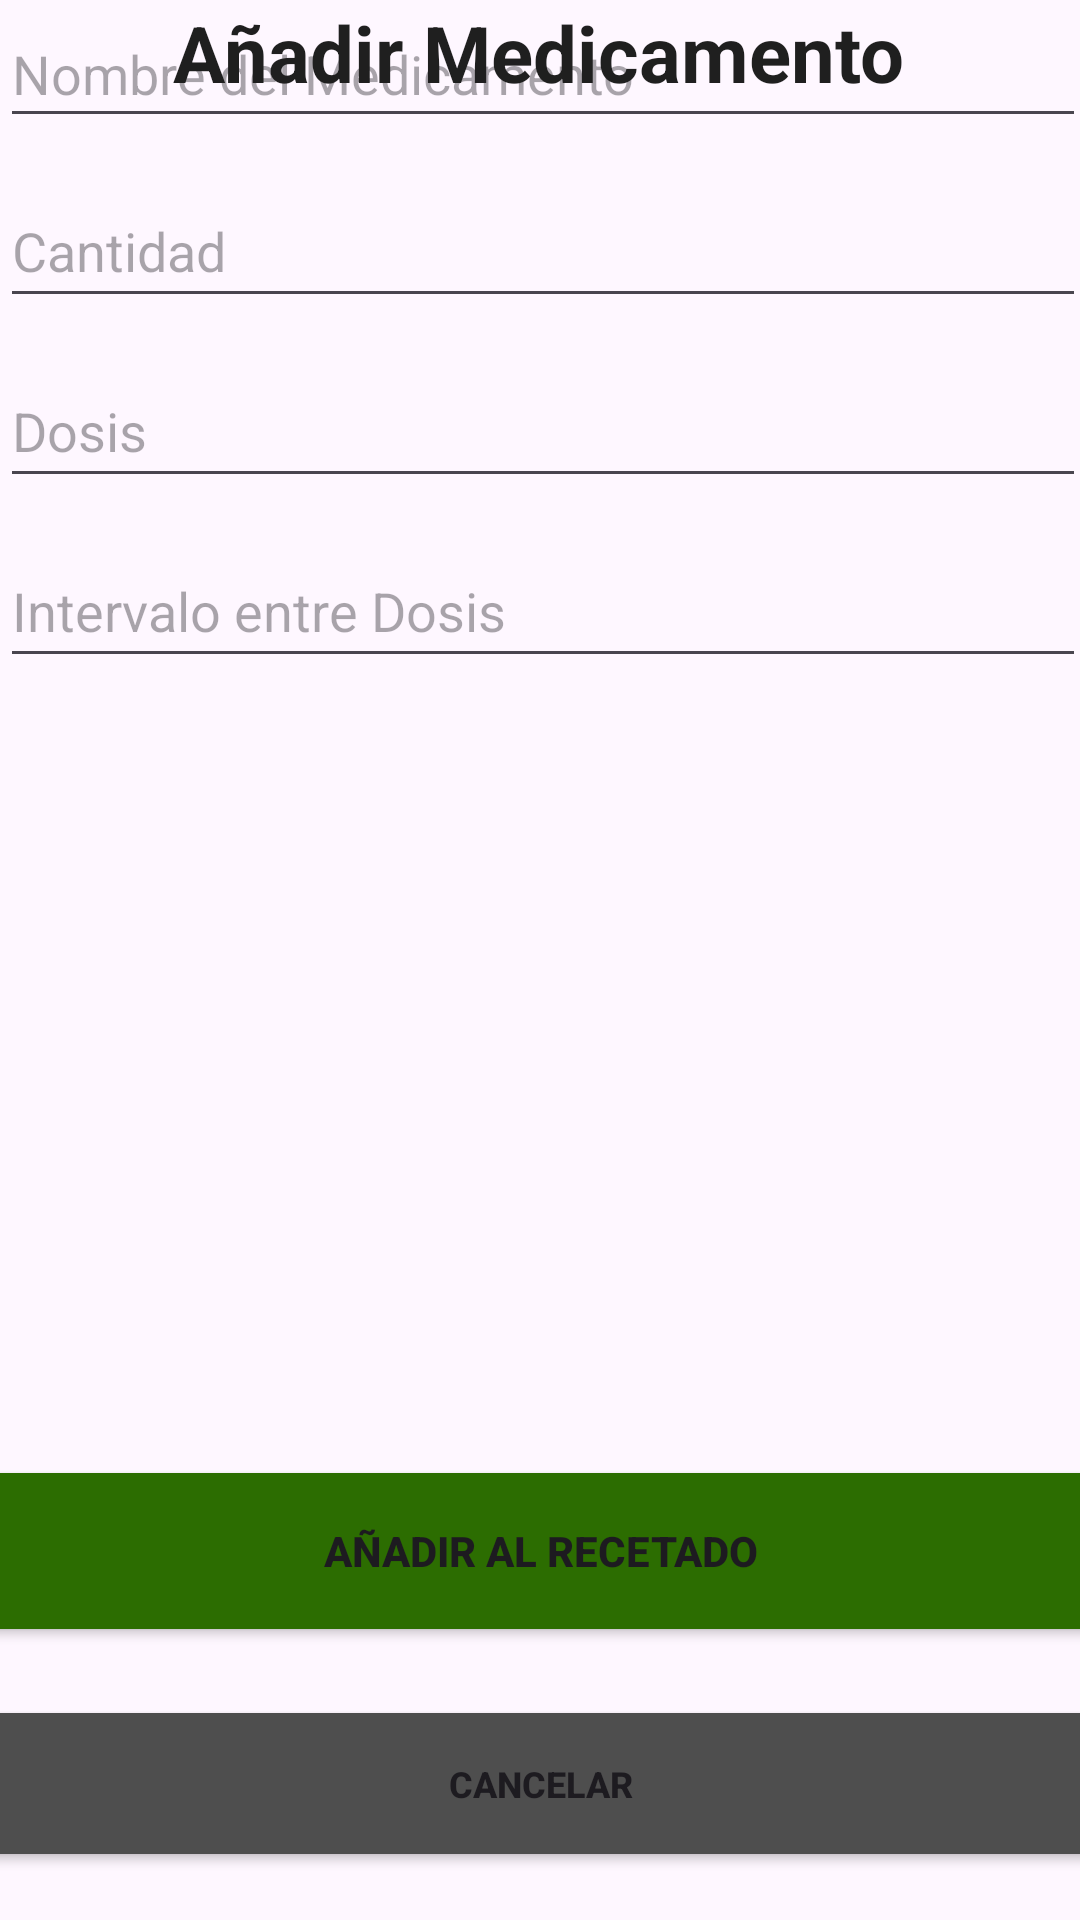

Layout XML and referenced resources for this Android screen:
<!-- AndroidManifest.xml: application theme Theme.MobilesVC -->
<!-- res/layout/crearreceta_view.xml -->
<?xml version="1.0" encoding="utf-8"?>
<androidx.constraintlayout.widget.ConstraintLayout xmlns:android="http://schemas.android.com/apk/res/android"
    xmlns:app="http://schemas.android.com/apk/res-auto"
    xmlns:tools="http://schemas.android.com/tools"
    android:layout_width="match_parent"
    android:layout_height="match_parent">

    <com.google.android.material.textfield.TextInputEditText
        android:id="@+id/etClaveTF4"
        android:layout_width="362dp"
        android:layout_height="48dp"
        android:layout_marginTop="12dp"
        android:hint="Intervalo entre Dosis"
        android:inputType="textPassword"
        app:layout_constraintTop_toBottomOf="@+id/etClaveTF3"
        tools:layout_editor_absoluteX="16dp" />

    <com.google.android.material.textfield.TextInputEditText
        android:id="@+id/etClaveTF3"
        android:layout_width="362dp"
        android:layout_height="48dp"
        android:layout_marginTop="12dp"
        android:hint="Dosis"
        android:inputType="textPassword"
        app:layout_constraintTop_toBottomOf="@+id/etClaveTF"
        tools:layout_editor_absoluteX="16dp" />

    <com.google.android.material.textfield.TextInputEditText
        android:id="@+id/etClaveTF"
        android:layout_width="362dp"
        android:layout_height="48dp"
        android:layout_marginTop="12dp"
        android:hint="Cantidad"
        android:inputType="textPassword"
        app:layout_constraintTop_toBottomOf="@+id/etUsuarioTF"
        tools:layout_editor_absoluteX="16dp" />

    <Button
        android:id="@+id/btIniciarSesion3"
        android:layout_width="387dp"
        android:layout_height="64dp"
        android:layout_marginTop="48dp"
        android:layout_marginBottom="16dp"
        android:backgroundTint="#2C6D01"
        android:paddingVertical="14dp"
        android:text="Añadir al Recetado"
        android:textStyle="bold"
        app:cornerRadius="@dimen/item_transform_image_length"
        app:layout_constraintBottom_toTopOf="@+id/btRestablecerClave"
        app:layout_constraintEnd_toEndOf="parent"
        app:layout_constraintStart_toStartOf="parent"
        app:layout_constraintTop_toBottomOf="@+id/etClave" />

    <Button
        android:id="@+id/btRestablecerClave"
        android:layout_width="388dp"
        android:layout_height="59dp"
        android:layout_marginHorizontal="24dp"
        android:layout_marginTop="8dp"
        android:layout_marginBottom="16dp"
        android:backgroundTint="#4E4E4E"
        android:paddingVertical="10dp"
        android:text="Cancelar"
        android:textSize="12sp"
        android:textStyle="bold"
        android:visibility="visible"
        app:cornerRadius="@dimen/item_transform_image_length"
        app:layout_constraintBottom_toBottomOf="parent"
        app:layout_constraintEnd_toEndOf="parent"
        app:layout_constraintStart_toStartOf="parent"
        app:layout_constraintTop_toBottomOf="@+id/btIniciarSesion" />

    <com.google.android.material.textfield.TextInputEditText
        android:id="@+id/etUsuarioTF"
        android:layout_width="362dp"
        android:layout_height="46dp"
        android:hint="Nombre del Medicamento"
        tools:layout_editor_absoluteX="16dp"
        tools:layout_editor_absoluteY="146dp" />

    <TextView
        android:id="@+id/tvTitulo"
        android:layout_width="353dp"
        android:layout_height="42dp"
        android:text="Añadir Medicamento"
        android:textAlignment="center"
        android:textColor="#1F1F1F"
        android:textSize="26sp"
        android:textStyle="bold"
        app:layout_constraintEnd_toEndOf="parent"
        app:layout_constraintHorizontal_bias="0.431"
        app:layout_constraintStart_toStartOf="parent"
        tools:layout_editor_absoluteY="67dp" />
</androidx.constraintlayout.widget.ConstraintLayout>
<!-- resources referenced by this layout -->
<resources>
  <style name="Theme.MobilesVC" parent="Base.Theme.MobilesVC" />
  <style name="Base.Theme.MobilesVC" parent="Theme.Material3.DayNight.NoActionBar">
          
          
      </style>
</resources>
